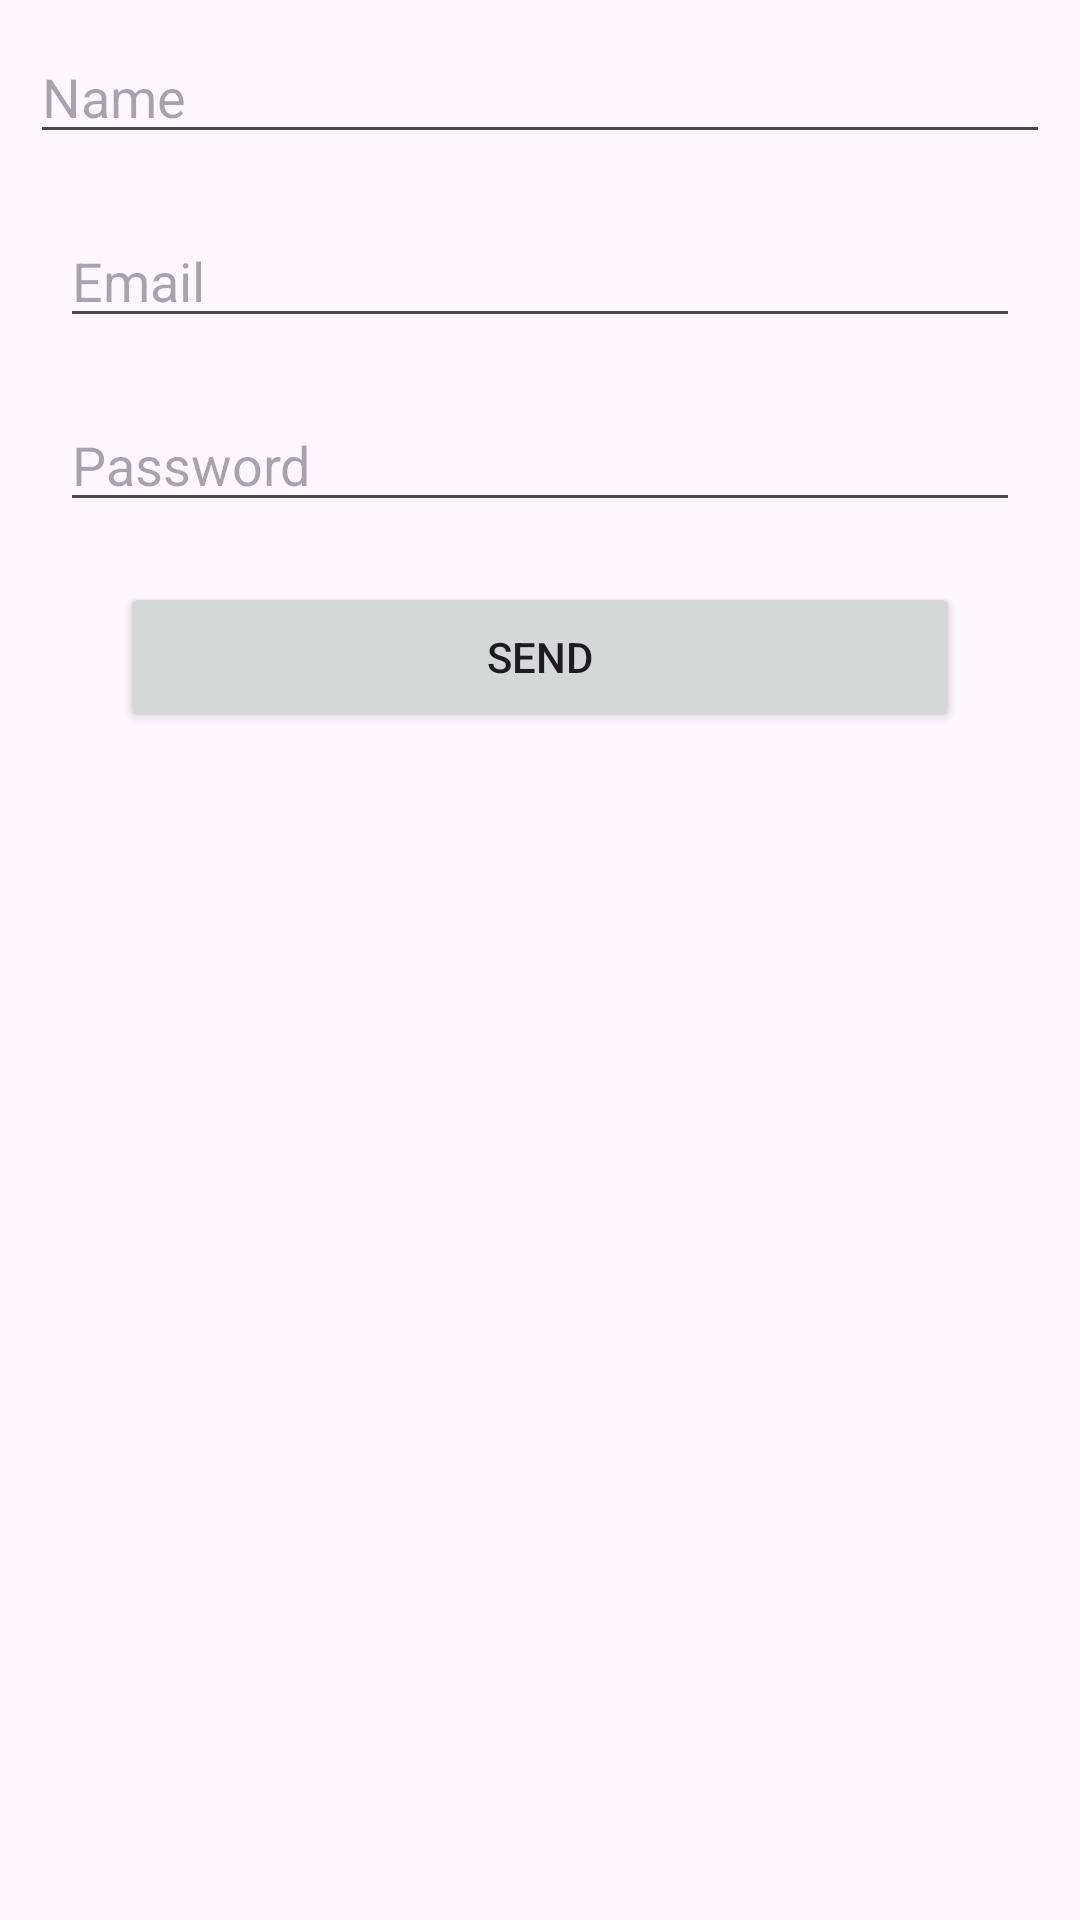

Layout XML and referenced resources for this Android screen:
<!-- AndroidManifest.xml: application theme Theme.HW1_Mouth4 -->
<!-- res/layout/fragment_first.xml -->
<?xml version="1.0" encoding="utf-8"?>
<androidx.constraintlayout.widget.ConstraintLayout xmlns:android="http://schemas.android.com/apk/res/android"
    xmlns:app="http://schemas.android.com/apk/res-auto"
    xmlns:tools="http://schemas.android.com/tools"
    android:layout_width="match_parent"
    android:layout_height="match_parent"
    tools:context=".ui.fragments.FirstFragment">

    <EditText
        android:id="@+id/text_name"
        android:layout_width="match_parent"
        android:layout_height="wrap_content"
        android:layout_margin="10dp"
       android:ems="10"
        android:hint="Name"
        android:inputType="textPersonName"
        app:layout_constraintEnd_toEndOf="parent"
        app:layout_constraintStart_toStartOf="parent"
        app:layout_constraintTop_toTopOf="parent" />
   <EditText
       android:id="@+id/text_email"
       android:layout_width="match_parent"
       android:layout_height="wrap_content"
       android:layout_margin="20dp"
       android:ems="10"
       android:hint="Email"
       android:inputType="textPersonName"
       app:layout_constraintEnd_toEndOf="parent"
       app:layout_constraintStart_toStartOf="parent"
       app:layout_constraintTop_toBottomOf="@id/text_name" />
   <EditText
       android:id="@+id/text_password"
       android:layout_width="match_parent"
       android:layout_height="wrap_content"
       android:layout_margin="20dp"
       android:hint="Password"
       android:ems="10"
       android:inputType="numberPassword"
       app:layout_constraintEnd_toEndOf="parent"
       app:layout_constraintStart_toStartOf="parent"
       app:layout_constraintTop_toBottomOf="@id/text_email"/>
   <Button
       android:layout_width="280dp"
       android:text="Send"
       android:id="@+id/send"
       android:layout_margin="20dp"
       app:layout_constraintEnd_toEndOf="parent"
       app:layout_constraintStart_toStartOf="parent"
       app:layout_constraintTop_toBottomOf="@id/text_password"
       android:layout_height="50dp"/>


</androidx.constraintlayout.widget.ConstraintLayout>
<!-- resources referenced by this layout -->
<resources>
  <style name="Theme.HW1_Mouth4" parent="Base.Theme.HW1_Mouth4" />
  <style name="Base.Theme.HW1_Mouth4" parent="Theme.Material3.DayNight.NoActionBar">
          
          
      </style>
</resources>
